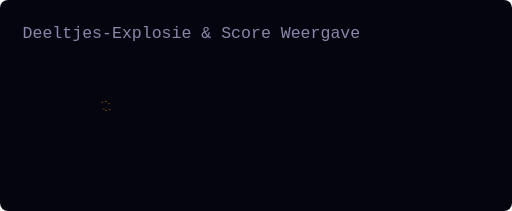
t = 0.00 s
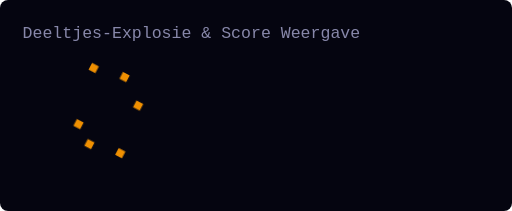
t = 0.79 s
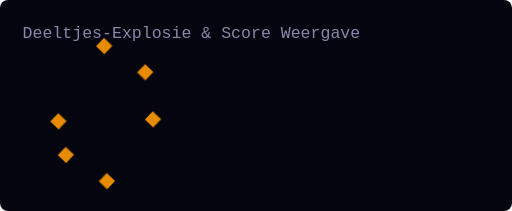
t = 1.58 s
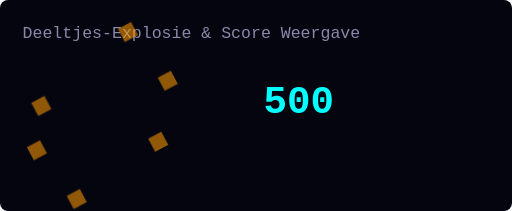
t = 2.25 s
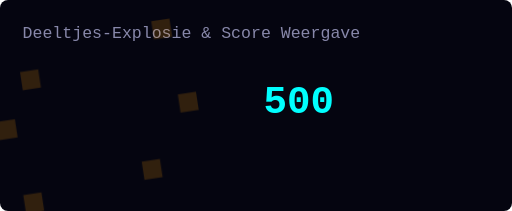
t = 2.93 s
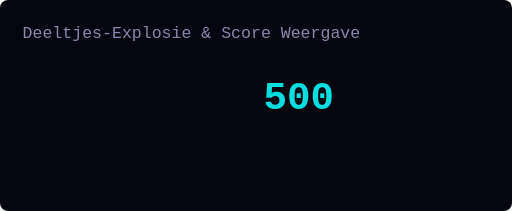
t = 3.83 s

The animated SVG that drew these frames (rendered in a browser with its animation timeline set to each time). Animation: 2 CSS @keyframes rules; one cycle of 4.50 s, repeats indefinitely.

<svg width="340" height="140" viewBox="0 0 340 140" xmlns="http://www.w3.org/2000/svg" style="background:#050510; border-radius:8px;">
  <style>
    .particle { fill: #FF9900; }
    .score-text { fill: #00FFFF; font-family: monospace; font-size: 26px; font-weight: bold; }
    .label { fill: #8888AA; font-family: monospace; font-size: 11px; }

    @keyframes particleBurst {
      0% { transform: translate(70px, 70px) scale(0.1) rotate(0deg); opacity: 1; }
      40% { transform: translate(70px, 70px) scale(1.3) rotate(45deg); opacity: 0.9; }
      80%, 100% { transform: translate(70px, 70px) scale(2.2) rotate(90deg); opacity: 0; }
    }
    @keyframes scoreFloat {
      0%, 35% { transform: translate(175px, 95px); opacity: 0; }
      50%, 80% { transform: translate(175px, 75px); opacity: 1; }
      100% { transform: translate(175px, 55px); opacity: 0; }
    }
    .anim-burst { animation: particleBurst 4.5s infinite ease-out; transform-origin: 0px 0px; }
    .anim-score { animation: scoreFloat 4.5s infinite ease-in-out; }
  </style>
  <text x="15" y="25" class="label">Deeltjes-Explosie &amp; Score Weergave</text>
  
  <!-- Explosion Particles -->
  <g class="anim-burst">
    <rect x="-25" y="-25" width="6" height="6" class="particle" />
    <rect x="20" y="-15" width="6" height="6" class="particle" />
    <rect x="-15" y="20" width="6" height="6" class="particle" />
    <rect x="25" y="25" width="6" height="6" class="particle" />
    <rect x="0" y="-30" width="6" height="6" class="particle" />
    <rect x="0" y="30" width="6" height="6" class="particle" />
  </g>

  <!-- Floating Score -->
  <g class="anim-score">
    <text x="0" y="0" class="score-text">500</text>
  </g>
</svg>
